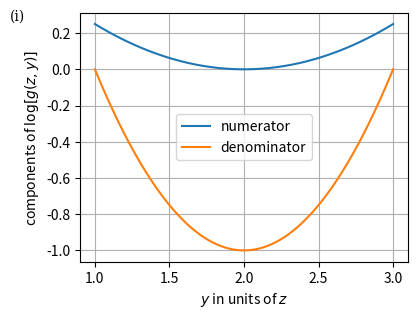
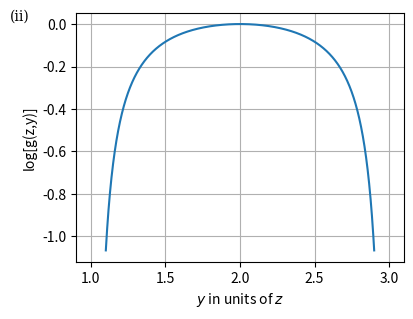
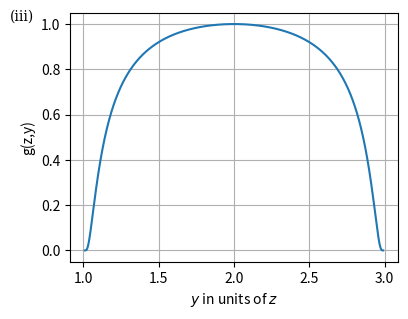
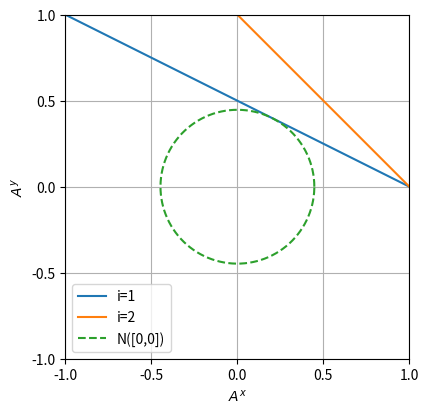

These charts were generated, in order, by the following Python code:
from numpy import *
from matplotlib.pyplot import *

pltsize = (4,3) # default plot size.  requires some monkeying with figure position.

close('all')

## Figure 1(i): numerator and denominator of the argument to the
## exponential part of f(x,y)
z = r_[1:3+1e-3:1e-3]
f1 = figure(1,figsize=pltsize)
clf()
plot(z,(z-2)**2/4)
grid('on')
plot(z,(z-2)**2 - 1)
xlabel(r'$y$ in units of $z$')
ylabel('components of $\log[g(z,y)]$')
legend(('numerator','denominator'))
f1.get_children()[1].set_position([.175,.16,.82,.83])
f1.text(0,1,'(i)',ha='left',va='top',fontfamily='serif')
savefig('Ex.VII.1.2_fig1.png')
xx = xlim()

## Figure 1(ii): the argument to the exponential part of f(x,y)
z = r_[1.1:2.9001:1e-3]
f2 = figure(2,figsize=pltsize)
clf(); plot(z,(z-2)**2/4/((z-2)**2 - 1))
grid('on')
xlabel(r'$y$ in units of $z$');
ylabel('log[g(z,y)]')
xlim(xx)
f2.get_children()[1].set_position([.165,.16,.82,.83])
f2.text(0,1,'(ii)',ha='left',va='top',fontfamily='serif')
savefig('Ex.VII.1.2_fig2.png')

## Figure 1(iii): the exponential part of f(x,y)
z = r_[1.01:2.9901:1e-3]
f3 = figure(3,figsize=pltsize)
clf();
plot(z,exp((z-2)**2/4/((z-2)**2 - 1)))
grid('on')
xlabel(r'$y$ in units of $z$');
ylabel('g(z,y)');
f3.get_children()[1].set_position([.15,.16,.82,.83])
f3.text(0,1,'(iii)',ha='left',va='top',fontfamily='serif')
savefig('Ex.VII.1.2_fig3.png')

## Figure 2: Neighborhoods of the zero map in L(T_xX;T_f(x)X')
x = np.array([-1,1])
tht = r_[0:2*pi+.001:.001] # for the circle
z = exp(1j * tht)
f4 = figure(4,figsize=(4.25,4))
clf()
plot(x, 1/2*(1-x)); # i = 1
plot(x, 2/2*(1-x)); # i = 2
grid('on')
axis('square')
axis([-1, 1, -1, 1]);
plot(z.real/sqrt(5),z.imag/sqrt(5),'--');
legend(('i=1','i=2','N([0,0])'));
xlabel(r'$A^x$')
ylabel(r'$A^y$')
f4.get_children()[1].set_position([.135,.115,.86,.86])
f4.get_children()[1].set_xticks([-1,-.5,0,.5,1])
f4.get_children()[1].set_yticks([-1,-.5,0,.5,1])
savefig('Ex.VII.1.2_fig4.png')

#show()
